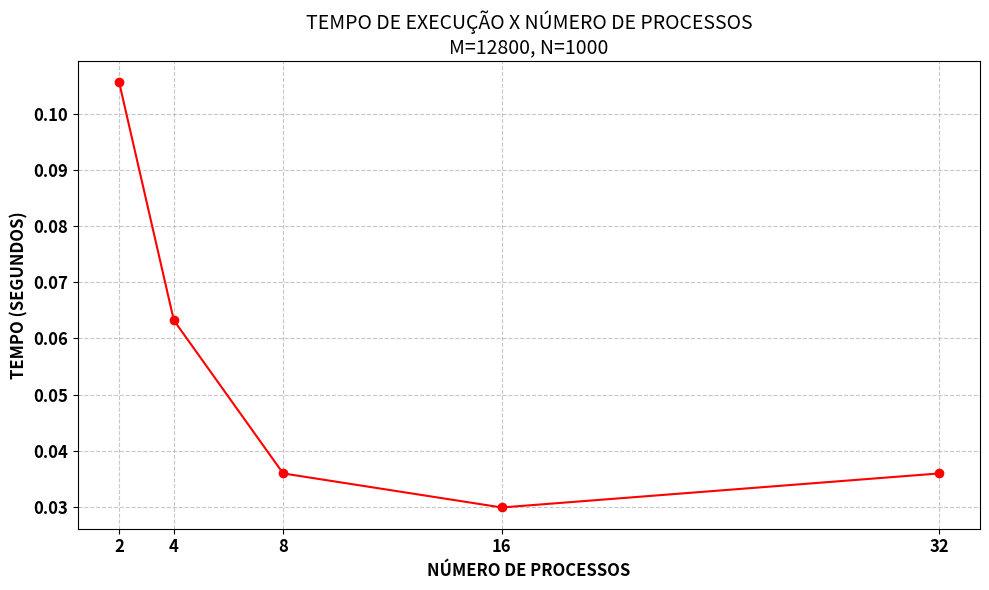

Recreate this plot in Python.
import matplotlib.pyplot as plt

# Dados
processes = [2, 4, 8, 16, 32]
times = [0.105585, 0.0632338, 0.0359643, 0.0299001, 0.0359585]

plt.figure(figsize=(10,6))
plt.plot(processes, times, marker='o', linestyle='-', color='red')

plt.title('TEMPO DE EXECUÇÃO X NÚMERO DE PROCESSOS\nM=12800, N=1000', fontsize=14)
plt.xlabel('NÚMERO DE PROCESSOS', fontsize=12, fontweight='bold')
plt.ylabel('TEMPO (SEGUNDOS)', fontsize=12, fontweight='bold')

plt.xticks(processes, fontsize=12, fontweight='bold')
plt.yticks(fontsize=12, fontweight='bold')
plt.grid(True, linestyle='--', alpha=0.7)

plt.tight_layout()
plt.show()
